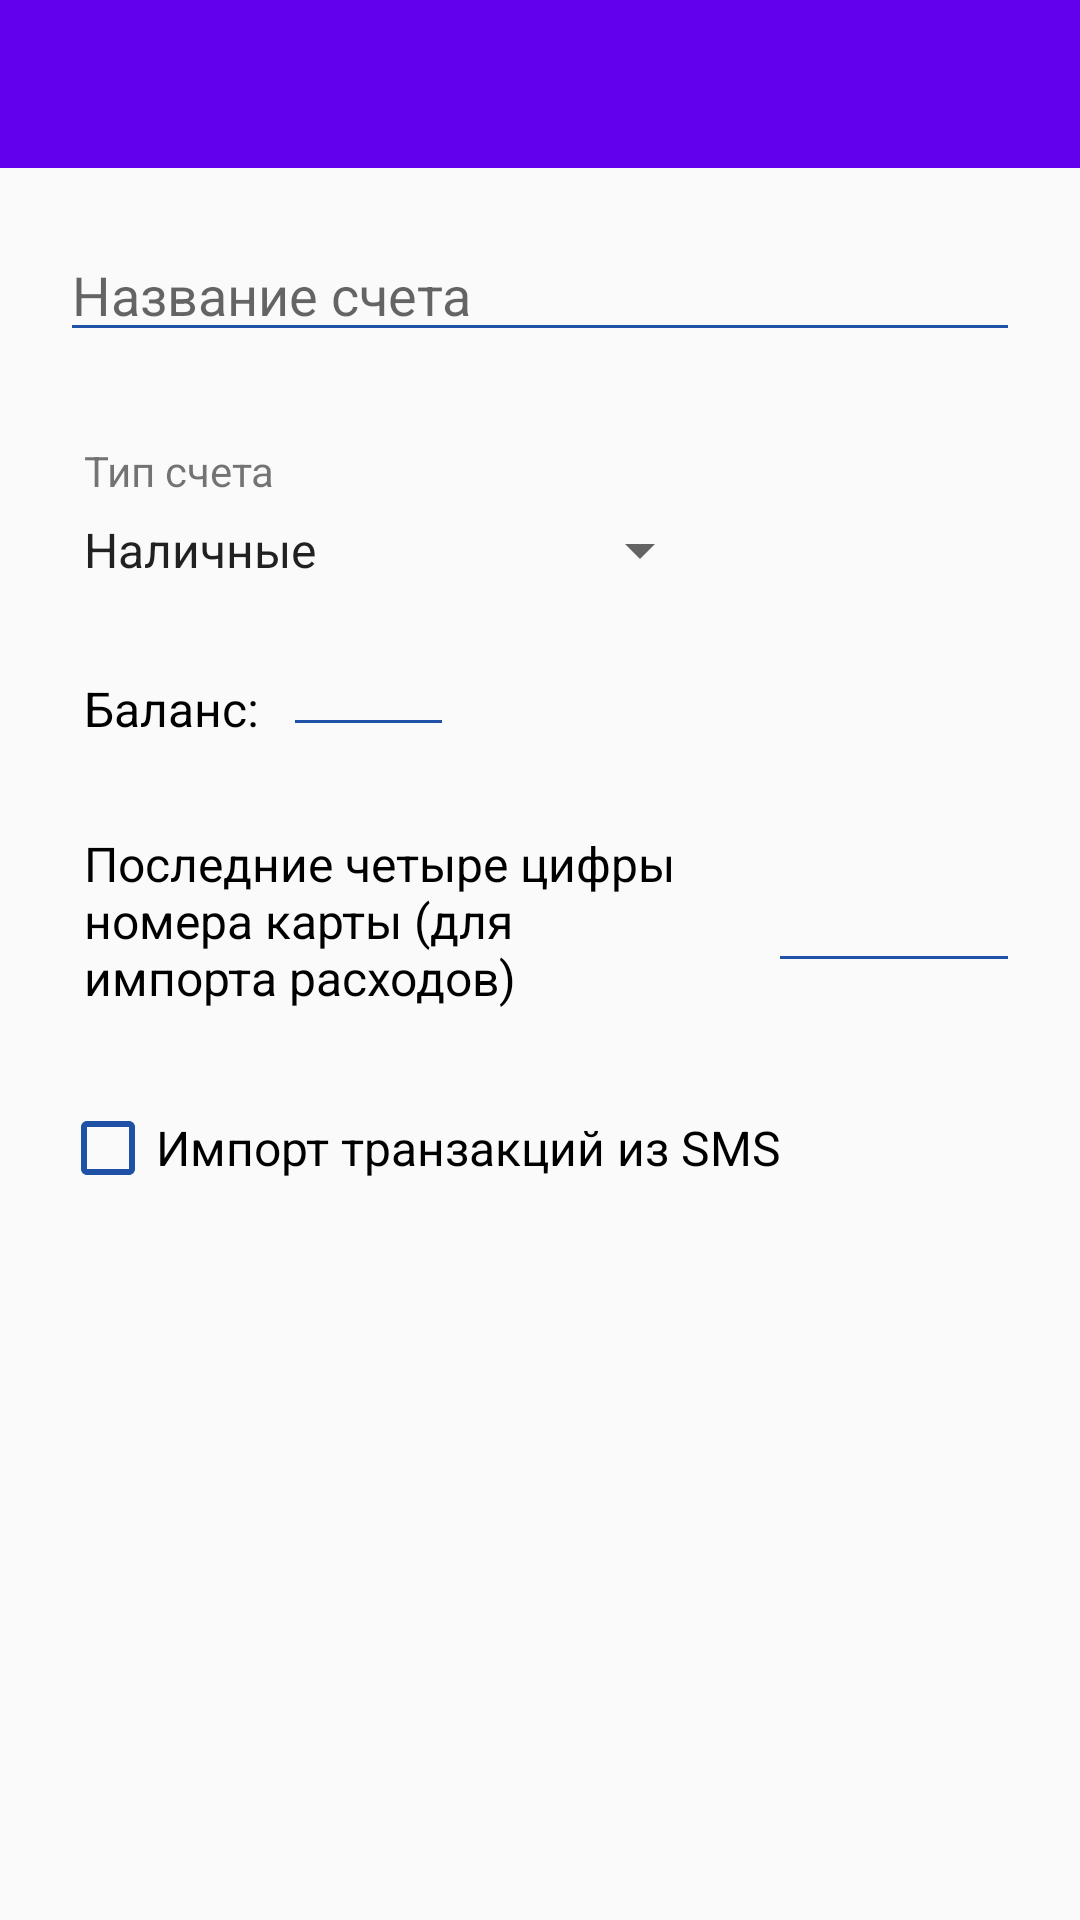

This screen was rendered from an Android layout file. Write that file and the resources it references.
<!-- AndroidManifest.xml: application theme Theme.MoneyManager -->
<!-- res/layout/activity_edit_check.xml -->
<?xml version="1.0" encoding="utf-8"?>
<LinearLayout
    android:layout_width="match_parent"
    android:layout_height="match_parent"
    android:orientation="vertical"
    xmlns:android="http://schemas.android.com/apk/res/android"
    xmlns:app="http://schemas.android.com/apk/res-auto"
    xmlns:tools="http://schemas.android.com/tools"
     tools:context=".activities.EditCheckActivity">

    <androidx.appcompat.widget.Toolbar
        android:id="@+id/add_check_toolbar"
        android:layout_width="match_parent"
        android:layout_height="wrap_content"
        android:background="?attr/colorPrimary"
        android:minHeight="?attr/actionBarSize"
        android:theme="?attr/actionBarTheme" />

    <androidx.constraintlayout.widget.ConstraintLayout
        android:layout_width="match_parent"
        android:layout_height="match_parent"
        android:paddingStart="20dp"
        android:paddingEnd="20dp"
        android:paddingTop="20dp">

        <EditText
            android:id="@+id/field_check_name"
            android:layout_width="match_parent"
            android:layout_height="wrap_content"
            android:backgroundTint="@color/dark_blue"
            android:ems="10"
            android:hint="@string/check_name_hint"
            android:inputType="text"
            app:layout_constraintStart_toStartOf="parent"
            app:layout_constraintTop_toTopOf="parent" />

        <TextView
            android:id="@+id/textView3"
            android:layout_width="wrap_content"
            android:layout_height="wrap_content"
            android:text="@string/check_type_hint"
            android:layout_marginTop="30dp"
            android:paddingStart="8dp"
            android:paddingEnd="8dp"
            app:layout_constraintStart_toStartOf="parent"
            app:layout_constraintTop_toBottomOf="@+id/field_check_name" />

        <Spinner
            android:id="@+id/spinner_check_type"
            android:layout_width="wrap_content"
            android:layout_height="wrap_content"
            style="@style/Widget.AppCompat.Spinner.DropDown"
            android:entries="@array/check_types"
            android:layout_marginTop="5dp"
            app:layout_constraintStart_toStartOf="parent"
            app:layout_constraintTop_toBottomOf="@+id/textView3" />

        <TextView
            android:id="@+id/start_amount_hint"
            android:layout_width="wrap_content"
            android:layout_height="wrap_content"
            android:text="@string/balance_title"
            android:layout_marginTop="30dp"
            android:paddingStart="8dp"
            android:paddingEnd="8dp"
            android:textColor="@color/black"
            android:textSize="16sp"
            app:layout_constraintStart_toStartOf="parent"
            app:layout_constraintTop_toBottomOf="@+id/spinner_check_type" />

        <EditText
            android:id="@+id/field_start_amount"
            android:layout_width="wrap_content"
            android:layout_height="wrap_content"
            android:ems="3"
            android:inputType="numberDecimal"
            android:backgroundTint="@color/dark_blue"
            android:textSize="16sp"
            android:layout_marginTop="15dp"
            app:layout_constraintStart_toEndOf="@+id/start_amount_hint"
            app:layout_constraintTop_toBottomOf="@+id/spinner_check_type" />

        <TextView
            android:id="@+id/check_number_hint"
            android:layout_width="0dp"
            android:layout_height="wrap_content"
            android:layout_marginTop="30dp"
            android:paddingStart="8dp"
            android:paddingEnd="8dp"
            android:text="@string/check_number_hint"
            android:textColor="@color/black"
            android:textSize="16sp"
            app:layout_constraintEnd_toStartOf="@+id/field_check_number"
            app:layout_constraintStart_toStartOf="parent"
            app:layout_constraintTop_toBottomOf="@+id/start_amount_hint" />

        <EditText
            android:id="@+id/field_check_number"
            android:layout_width="wrap_content"
            android:layout_height="wrap_content"
            android:layout_marginStart="10dp"
            android:backgroundTint="@color/dark_blue"
            android:ems="4"
            android:inputType="number"
            app:layout_constraintBottom_toBottomOf="@+id/check_number_hint"
            app:layout_constraintEnd_toEndOf="parent"
            app:layout_constraintStart_toEndOf="@+id/check_number_hint"
            app:layout_constraintTop_toTopOf="@+id/check_number_hint" />

        <CheckBox
            android:id="@+id/checkbox_check_import"
            android:layout_width="wrap_content"
            android:layout_height="wrap_content"
            android:layout_marginTop="30dp"
            android:text="@string/check_import_title"
            android:textSize="16sp"
            android:buttonTint="@color/dark_blue"
            app:layout_constraintStart_toStartOf="parent"
            app:layout_constraintTop_toBottomOf="@+id/check_number_hint" />

    </androidx.constraintlayout.widget.ConstraintLayout>
</LinearLayout>
<!-- resources referenced by this layout -->
<resources>
  <string-array name="check_types">
          <item>Наличные</item>
          <item>Карта Сбербанка</item>
          <item>Карта другого банка</item>
      </string-array>
  <color name="black">#FF000000</color>
  <color name="dark_blue">#1F52A7</color>
  <string name="balance_title">Баланс:</string>
  <string name="check_import_title">Импорт транзакций из SMS</string>
  <string name="check_name_hint">Название счета</string>
  <string name="check_number_hint">Последние четыре цифры номера карты (для импорта расходов)</string>
  <string name="check_type_hint">Тип счета</string>
  <style name="Theme.MoneyManager" parent="Theme.AppCompat.DayNight.DarkActionBar">
          
          <item name="colorPrimary">@color/purple_500</item>
          <item name="colorPrimaryVariant">@color/purple_700</item>
          <item name="colorOnPrimary">@color/white</item>
          
          <item name="colorSecondary">@color/teal_200</item>
          <item name="colorSecondaryVariant">@color/teal_700</item>
          <item name="colorOnSecondary">@color/black</item>
          
          <item name="android:statusBarColor" tools:targetApi="l">?attr/colorPrimaryVariant</item>
          
      </style>
  <color name="purple_500">#FF6200EE</color>
  <color name="purple_700">#FF3700B3</color>
  <color name="white">#FFFFFFFF</color>
  <color name="teal_200">#FF03DAC5</color>
  <color name="teal_700">#FF018786</color>
</resources>
